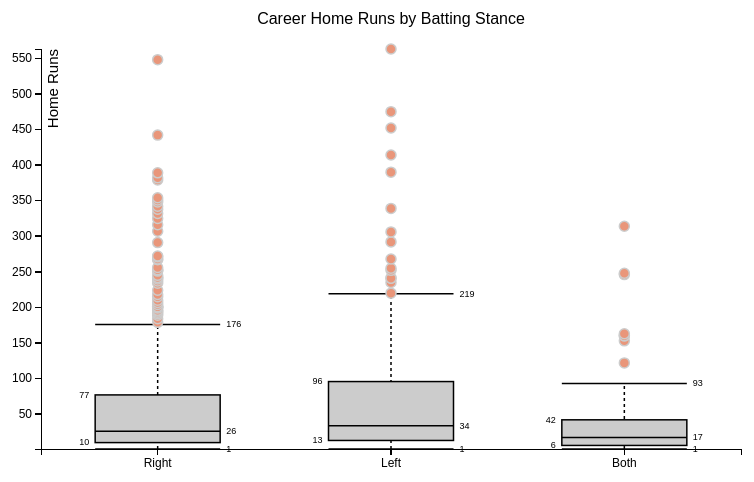
D3 v3 page, settled after 360 driven frames (6 s of simulated time); the page loaded 1 data file(s).



var margin = {top: 50, right: 50, bottom: 50, left: 50},
    width = 800 - margin.left - margin.right,
    height = 500 - margin.top - margin.bottom;

var min = Infinity,
    max = -Infinity;

d3.csv("baseball_data_v3.csv", function(error, csv) {
  if (error) throw error; 

  var data_one = [];
  var data_two = [];

  //original 
  csv.forEach(function(x) {
    //debugger;
    var e = Math.floor(x.dexterity-1),
        n = x.name,
        s = Math.floor(x.HR),
        d = data_one[e];
    if (!d) d = data_one[e] = [s];
    else d.push(s);
    if (s > max) max = s;
    if (s < min) min = s;
  
  });

  csv.forEach(function(x) {
    //debugger;
    var e = Math.floor(x.dexterity-1),
        n = x.name,
        s = Math.floor(x.HR),
        d = data_two[e];
    if (!d) d = data_two[e] = [[s,n]];
    else d.push([s,n]);
    if (s > max) max = s;
    if (s < min) min = s;
  
  });

  for (i in data_two) {
      data_two[i].sort(sortFunction);
      //data_one[i].sort(sortFunction);
  };

    // create chart 
    var chart = d3.box()
    .whiskers(iqr(1.5))
    .width(width)
    .height(height);

    chart.domain([min, max]);
    chart.names(data_two);

    //debugger;
    var svg = d3.select("body")
        .append("svg")
            .attr("width", width + margin.left + margin.right)
            .attr("height", height + margin.bottom + margin.top)
            .attr("class", "box")
        .append("g")
            .attr("transform", "translate(" + margin.left + "," + margin.top + ")");
    
    // the x-axis
    var x = d3.scale.ordinal()
      .domain(["Right", "Left", "Both"])     
      .rangeBands([0, width]);

    // the x-axis
    var xAxis = d3.svg.axis()
      .scale(x)
      .orient("bottom");

    var xBands = x.rangeBand();
    var boxWidth = 125;
    var translateBox = (xBands-boxWidth)/2;
    
    // the y-axis
    var y = d3.scale.linear()
      .domain([min, max])
      .range([height, 0]);
    
    var yAxis = d3.svg.axis()
      .scale(y)
      .orient("left");

    svg.selectAll("box")
       .data(data_one)
      .enter().append("g")
        .attr("transform", function(d, i) { 
                            return "translate(" + (translateBox+i*xBands) + 
                              "," + (0) + ")";})
      .call(chart.width(boxWidth));
    
    // Add the X Axis
    svg.append("g")
        .attr("class", "x axis")
        .attr("transform", 
          "translate(0," + (height)+ ")")
            //(height + margin.top)+ ")")
        .call(xAxis);

    // Add the Y Axis
    svg.append("g")
        .attr("class", "y axis")
        .call(yAxis)
        .append("text") // and text1
          .attr("transform", "rotate(-90)")
          .attr("y", 6)
          .attr("dy", ".71em")
          .style("text-anchor", "end")
          .style("font-size", "15px") 
          .text("Home Runs");    

    // add a title
    svg.append("text")
          .attr("x", (width / 2))             
          .attr("y", 0 + (-margin.top/2))
          .attr("text-anchor", "middle")  
          .style("font-size", "16px") 
          //.style("text-decoration", "underline")  
          .text("Career Home Runs by Batting Stance");

});

// Sorts multideminsional array
 function sortFunction(a, b) {
    if (a[0] === b[0]) {
          return 0;
      }
      else {
        return (a[0] < b[0]) ? -1 : 1;
    }
  }

// Returns a function to compute the interquartile range.
function iqr(k) {
   return function(d, i) {
      var q1 = d.quartiles[0],
          q3 = d.quartiles[2],
          iqr = (q3 - q1) * k,
          i = -1,
          j = d.length;
    while (d[++i] < q1 - iqr);
    while (d[--j] > q3 + iqr);
    return [i, j];
  };
}


// ── originalBox.js
(function() {

// Inspired by http://informationandvisualization.de/blog/box-plot
      d3.box = function() {
  var width = 1,
      height = 1,
      duration = 0,
      domain = null,
      value = Number,
      whiskers = boxWhiskers,
      quartiles = boxQuartiles,
      namesArray = [],
      tickFormat = null;

  // For each small multiple…
  function box(g) {
    g.each(function(d, i) {
      d = d.map(value).sort(d3.ascending);
      var g = d3.select(this),
          n = d.length,
          min = d[0],
          max = d[n - 1];

      // Compute quartiles. Must return exactly 3 elements.
      var quartileData = d.quartiles = quartiles(d);

      // Compute whiskers. Must return exactly 2 elements, or null.
      var whiskerIndices = whiskers && whiskers.call(this, d, i),
          whiskerData = whiskerIndices && whiskerIndices.map(function(i) { return d[i]; });

      // Compute outliers. If no whiskers are specified, all data are "outliers".
      // We compute the outliers as indices, so that we can join across transitions!
      var outlierIndices = whiskerIndices
          ? d3.range(0, whiskerIndices[0]).concat(d3.range(whiskerIndices[1] + 1, n))
          : d3.range(n);

      // Compute the new x-scale.
      var x1 = d3.scale.linear()
          .domain(domain && domain.call(this, d, i) || [min, max])
          .range([height, 0]);

      // Retrieve the old x-scale, if this is an update.
      var x0 = this.__chart__ || d3.scale.linear()
          .domain([0, Infinity])
          .range(x1.range());

      // Stash the new scale.
      this.__chart__ = x1;

      // Note: the box, median, and box tick elements are fixed in number,
      // so we only have to handle enter and update. In contrast, the outliers
      // and other elements are variable, so we need to exit them! Variable
      // elements also fade in and out.

      // Update center line: the vertical line spanning the whiskers.
      var center = g.selectAll("line.center")
          .data(whiskerData ? [whiskerData] : []);

      center.enter().insert("line", "rect")
          .attr("class", "center")
          .attr("x1", width / 2)
          .attr("y1", function(d) { return x0(d[0]); })
          .attr("x2", width / 2)
          .attr("y2", function(d) { return x0(d[1]); })
          .style("opacity", 1e-6)
        .transition()
          .duration(duration)
          .style("opacity", 1)
          .attr("y1", function(d) { return x1(d[0]); })
          .attr("y2", function(d) { return x1(d[1]); });

      center.transition()
          .duration(duration)
          .style("opacity", 1)
          .attr("y1", function(d) { return x1(d[0]); })
          .attr("y2", function(d) { return x1(d[1]); });

      center.exit().transition()
          .duration(duration)
          .style("opacity", 1e-6)
          .attr("y1", function(d) { return x1(d[0]); })
          .attr("y2", function(d) { return x1(d[1]); })
          .remove();

      // Update innerquartile box.
      var box = g.selectAll("rect.box")
          .data([quartileData]);

      box.enter().append("rect")
          .attr("class", "box")
          .attr("x", 0)
          .attr("y", function(d) { return x0(d[2]); })
          .attr("width", width)
          .attr("height", function(d) { return x0(d[0]) - x0(d[2]); })
        .transition()
          .duration(duration)
          .attr("y", function(d) { return x1(d[2]); })
          .attr("height", function(d) { return x1(d[0]) - x1(d[2]); });

      box.transition()
          .duration(duration)
          .attr("y", function(d) { return x1(d[2]); })
          .attr("height", function(d) { return x1(d[0]) - x1(d[2]); });

      // Update median line.
      var medianLine = g.selectAll("line.median")
          .data([quartileData[1]]);

      medianLine.enter().append("line")
          .attr("class", "median")
          .attr("x1", 0)
          .attr("y1", x0)
          .attr("x2", width)
          .attr("y2", x0)
        .transition()
          .duration(duration)
          .attr("y1", x1)
          .attr("y2", x1);

      medianLine.transition()
          .duration(duration)
          .attr("y1", x1)
          .attr("y2", x1);

      // Update whiskers.
      var whisker = g.selectAll("line.whisker")
          .data(whiskerData || []);

      whisker.enter().insert("line", "circle, text")
          .attr("class", "whisker")
          .attr("x1", 0)
          .attr("y1", x0)
          .attr("x2", width)
          .attr("y2", x0)
          .style("opacity", 1e-6)
        .transition()
          .duration(duration)
          .attr("y1", x1)
          .attr("y2", x1)
          .style("opacity", 1);

      whisker.transition()
          .duration(duration)
          .attr("y1", x1)
          .attr("y2", x1)
          .style("opacity", 1);

      whisker.exit().transition()
          .duration(duration)
          .attr("y1", x1)
          .attr("y2", x1)
          .style("opacity", 1e-6)
          .remove();

      // Define the div for the tooltip
      var div = d3.select("body").append("div") 
      .attr("class", "tooltip")       
      .style("opacity", 0);

      // Update outliers.
      var outlier = g.selectAll("circle.outlier")
          .data(outlierIndices, Number);

      // this works ... 
      if (d.length===533){
        outlier.enter().insert("circle", "text")
              .attr("class", "outlier")
              .attr("r", 5)
              .attr("cx", width / 2)
              .attr("cy", function(i) {return x0(d[i]); })
              .on("mouseover", function(i) { x1(d[i]);   
                div.transition()    
                    .duration(200)    
                    .style("opacity", .9);    
                div.html(d[i]+"<br>"+namesArray[0][i][1])  
                    .style("left", (d3.event.pageX) + "px")   
                    .style("top", (d3.event.pageY - 28) + "px");  
                })
                .on("mouseout", function(d) {   
                div.transition()    
                    .duration(500)    
                    .style("opacity", 0); 
                })          
              .style("opacity", 1e-6)
              .transition()
              .duration(duration)
              .attr("cy", function(i) { return x1(d[i]); })
              .style("opacity", 1);
        };

      if (d.length===254){
        outlier.enter().insert("circle", "text")
              .attr("class", "outlier")
              .attr("r", 5)
              .attr("cx", width / 2)
              .attr("cy", function(i) {return x0(d[i]); })
              .on("mouseover", function(i) { x1(d[i]);   
                div.transition()    
                    .duration(200)    
                    .style("opacity", .9);    
                div.html(d[i]+"<br>"+namesArray[1][i][1])  
                    .style("left", (d3.event.pageX) + "px")   
                    .style("top", (d3.event.pageY - 28) + "px");  
                })
                .on("mouseout", function(d) {   
                div.transition()    
                    .duration(500)    
                    .style("opacity", 0); 
                })          
              .style("opacity", 1e-6)
              .transition()
              .duration(duration)
              .attr("cy", function(i) { return x1(d[i]); })
              .style("opacity", 1);
        };

      if (d.length===83){
        outlier.enter().insert("circle", "text")
          .attr("class", "outlier")
          .attr("r", 5)
          .attr("cx", width / 2)
          .attr("cy", function(i) {return x0(d[i]); })
          .on("mouseover", function(i) { x1(d[i]);   
            div.transition()    
                .duration(200)    
                .style("opacity", .9);    
            div.html(d[i]+"<br>"+namesArray[2][i][1])  
                .style("left", (d3.event.pageX) + "px")   
                .style("top", (d3.event.pageY - 28) + "px");  
            })
            .on("mouseout", function(d) {   
            div.transition()    
                .duration(500)    
                .style("opacity", 0); 
            })          
          .style("opacity", 1e-6)
          .transition()
          .duration(duration)
          .attr("cy", function(i) { return x1(d[i]); })
          .style("opacity", 1);
        };
 
      // Compute the tick format.
      var format = tickFormat || x1.tickFormat(8);

      // Update box ticks.
      var boxTick = g.selectAll("text.box")
          .data(quartileData);

      boxTick.enter().append("text")
          .attr("class", "box")
          .attr("dy", ".3em")
          .attr("dx", function(d, i) { return i & 1 ? 6 : -6 })
          .attr("x", function(d, i) { return i & 1 ? width : 0 })
          .attr("y", x0)
          .attr("text-anchor", function(d, i) { return i & 1 ? "start" : "end"; })
          .text(format)
        .transition()
          .duration(duration)
          .attr("y", x1);

      boxTick.transition()
          .duration(duration)
          .text(format)
          .attr("y", x1);

      // Update whisker ticks. These are handled separately from the box
      // ticks because they may or may not exist, and we want don't want
      // to join box ticks pre-transition with whisker ticks post-.
      var whiskerTick = g.selectAll("text.whisker")
          .data(whiskerData || []);

      whiskerTick.enter().append("text")
          .attr("class", "whisker")
          .attr("dy", ".3em")
          .attr("dx", 6)
          .attr("x", width)
          .attr("y", x0)
          .text(format)
          .style("opacity", 1e-6)
        .transition()
          .duration(duration)
          .attr("y", x1)
          .style("opacity", 1);

      whiskerTick.transition()
          .duration(duration)
          .text(format)
          .attr("y", x1)
          .style("opacity", 1);

      whiskerTick.exit().transition()
          .duration(duration)
          .attr("y", x1)
          .style("opacity", 1e-6)
          .remove();
    });
    
    d3.timer.flush();
  

  }

  box.names = function(x) {
    namesArray = x;
    return namesArray;
  };

  box.width = function(x) {
    if (!arguments.length) return width;
    width = x;
    //console.log("in bar.width:", width);
    //console.log(width);
    return box;
  };

  box.height = function(x) {
    if (!arguments.length) return height;
    height = x;
    return box;
  };

  box.tickFormat = function(x) {
    if (!arguments.length) return tickFormat;
    tickFormat = x;
    return box;
  };

  box.duration = function(x) {
    if (!arguments.length) return duration;
    duration = x;
    return box;
  };

  box.domain = function(x) {
    if (!arguments.length) return domain;
    domain = x == null ? x : d3.functor(x);
    return box;
  };

  box.value = function(x) {
    if (!arguments.length) return value;
    value = x;
    return box;
  };

  box.whiskers = function(x) {
    if (!arguments.length) return whiskers;
    whiskers = x;
    return box;
  };

  box.quartiles = function(x) {
    if (!arguments.length) return quartiles;
    quartiles = x;
    return box;
  };

  return box;
};

function boxWhiskers(d) {
  return [0, d.length - 1];
}

function boxQuartiles(d) {
  return [
    d3.quantile(d, .25),
    d3.quantile(d, .5),
    d3.quantile(d, .75)
  ];
}

})();

### data: baseball_data_v3.csv
name, handedness, height, weight, avg, HR, weight_bucket, height_bucket, avg_bucket, dexterity
Denny Lemaster, R, 73, 182, 0.13, 4, (162,185], (71,74], (0.104,0.16], 1
Joe Nolan, L, 71, 175, 0.263, 27, (162,185], (68,71], (0.216,0.272], 2
Denny Doyle, L, 69, 175, 0.25, 16, (162,185], (68,71], (0.216,0.272], 2
Jose Cardenal, R, 70, 150, 0.275, 138, (140,162], (68,71], (0.272,0.328], 1
Mike Ryan, R, 74, 205, 0.193, 28, (185,208], (71,74], (0.16,0.216], 1
Fritz Peterson, B, 72, 185, 0.159, 2, (162,185], (71,74], (0.104,0.16], 3
Dick Bertell, R, 72, 200, 0.25, 10, (185,208], (71,74], (0.216,0.272], 1
Rod Kanehl, R, 73, 180, 0.241, 6, (162,185], (71,74], (0.216,0.272], 1
Juan Bonilla, R, 69, 170, 0.256, 7, (162,185], (68,71], (0.216,0.272], 1
Frank Tepedino, L, 71, 185, 0.241, 6, (162,185], (68,71], (0.216,0.272], 2
Rick Wise, R, 73, 180, 0.195, 15, (162,185], (71,74], (0.16,0.216], 1
Darrell Evans, L, 74, 200, 0.248, 414, (185,208], (71,74], (0.216,0.272], 2
Buck Martinez, R, 70, 190, 0.225, 58, (185,208], (68,71], (0.216,0.272], 1
John Wockenfuss, R, 72, 190, 0.262, 86, (185,208], (71,74], (0.216,0.272], 1
Tommy McCraw, L, 72, 183, 0.246, 75, (162,185], (71,74], (0.216,0.272], 2
Lee Lacy, R, 73, 175, 0.286, 91, (162,185], (71,74], (0.272,0.328], 1
Pete Rose, B, 71, 192, 0.303, 160, (185,208], (68,71], (0.272,0.328], 3
Danny Walton, R, 72, 195, 0.223, 28, (185,208], (71,74], (0.216,0.272], 1
Bobby Cox, R, 71, 180, 0.225, 9, (162,185], (68,71], (0.216,0.272], 1
Brad Wellman, R, 72, 170, 0.231, 6, (162,185], (71,74], (0.216,0.272], 1
Jeff Newman, R, 74, 215, 0.224, 63, (208,230], (71,74], (0.216,0.272], 1
Pedro Gonzalez, R, 72, 176, 0.244, 8, (162,185], (71,74], (0.216,0.272], 1
Tommie Reynolds, R, 74, 190, 0.226, 12, (185,208], (71,74], (0.216,0.272], 1
Gene Clines, R, 69, 170, 0.277, 5, (162,185], (68,71], (0.272,0.328], 1
Jim Hickman, R, 75, 192, 0.252, 159, (185,208], (74,77], (0.216,0.272], 1
Jerry Buchek, R, 71, 185, 0.22, 22, (162,185], (68,71], (0.216,0.272], 1
Ivan DeJesus, R, 71, 175, 0.254, 21, (162,185], (68,71], (0.216,0.272], 1
Gary Nolan, R, 74, 197, 0.138, 1, (185,208], (71,74], (0.104,0.16], 1
Fred Whitfield, L, 73, 190, 0.253, 108, (185,208], (71,74], (0.216,0.272], 2
Larry Dierker, R, 76, 215, 0.136, 4, (208,230], (74,77], (0.104,0.16], 1
Dave Skaggs, R, 74, 200, 0.241, 3, (185,208], (71,74], (0.216,0.272], 1
Dick Ruthven, R, 75, 190, 0.183, 1, (185,208], (74,77], (0.16,0.216], 1
Dave Kingman, R, 78, 210, 0.236, 442, (208,230], (77,80], (0.216,0.272], 1
Eric Soderholm, R, 71, 187, 0.264, 102, (185,208], (68,71], (0.216,0.272], 1
Ed Brinkman, R, 72, 170, 0.224, 60, (162,185], (71,74], (0.216,0.272], 1
Wayne Garrett, L, 71, 175, 0.239, 61, (162,185], (68,71], (0.216,0.272], 2
Tony Muser, L, 74, 180, 0.259, 7, (162,185], (71,74], (0.216,0.272], 2
Ted Ford, R, 70, 180, 0.219, 17, (162,185], (68,71], (0.216,0.272], 1
Jim Lyttle, L, 72, 180, 0.248, 9, (162,185], (71,74], (0.216,0.272], 2
Scot Thompson, L, 75, 195, 0.262, 5, (185,208], (74,77], (0.216,0.272], 2
Gene Locklear, L, 70, 165, 0.274, 9, (162,185], (68,71], (0.272,0.328], 2
Bo Diaz, R, 71, 185, 0.255, 87, (162,185], (68,71], (0.216,0.272], 1
Bump Wills, B, 69, 172, 0.266, 36, (162,185], (68,71], (0.216,0.272], 3
Pat Putnam, L, 72, 205, 0.255, 63, (185,208], (71,74], (0.216,0.272], 2
Kurt Bevacqua, R, 72, 180, 0.236, 27, (162,185], (71,74], (0.216,0.272], 1
Syd O'Brien, R, 73, 185, 0.23, 24, (162,185], (71,74], (0.216,0.272], 1
Chris Chambliss, L, 73, 195, 0.279, 185, (185,208], (71,74], (0.272,0.328], 2
Tom Satriano, L, 73, 185, 0.225, 21, (162,185], (71,74], (0.216,0.272], 2
Jeffrey Leonard, R, 74, 200, 0.266, 144, (185,208], (71,74], (0.216,0.272], 1
Dal Maxvill, R, 71, 157, 0.217, 6, (140,162], (68,71], (0.216,0.272], 1
Cesar Tovar, R, 69, 155, 0.278, 46, (140,162], (68,71], (0.272,0.328], 1
Jack Heidemann, R, 72, 175, 0.211, 9, (162,185], (71,74], (0.16,0.216], 1
Rich Rollins, R, 70, 185, 0.269, 77, (162,185], (68,71], (0.216,0.272], 1
Walt Bond, L, 79, 228, 0.256, 41, (208,230], (77,80], (0.216,0.272], 2
Merv Rettenmund, R, 70, 190, 0.271, 66, (185,208], (68,71], (0.216,0.272], 1
Byron Browne, R, 74, 190, 0.236, 30, (185,208], (71,74], (0.216,0.272], 1
Hector Torres, R, 72, 175, 0.216, 18, (162,185], (71,74], (0.16,0.216], 1
Walt Williams, R, 66, 165, 0.27, 33, (162,185], (65,68], (0.216,0.272], 1
Jerry Koosman, R, 74, 205, 0.119, 2, (185,208], (71,74], (0.104,0.16], 1
Steve Lombardozzi, R, 72, 175, 0.233, 20, (162,185], (71,74], (0.216,0.272], 1
... 810 more rows